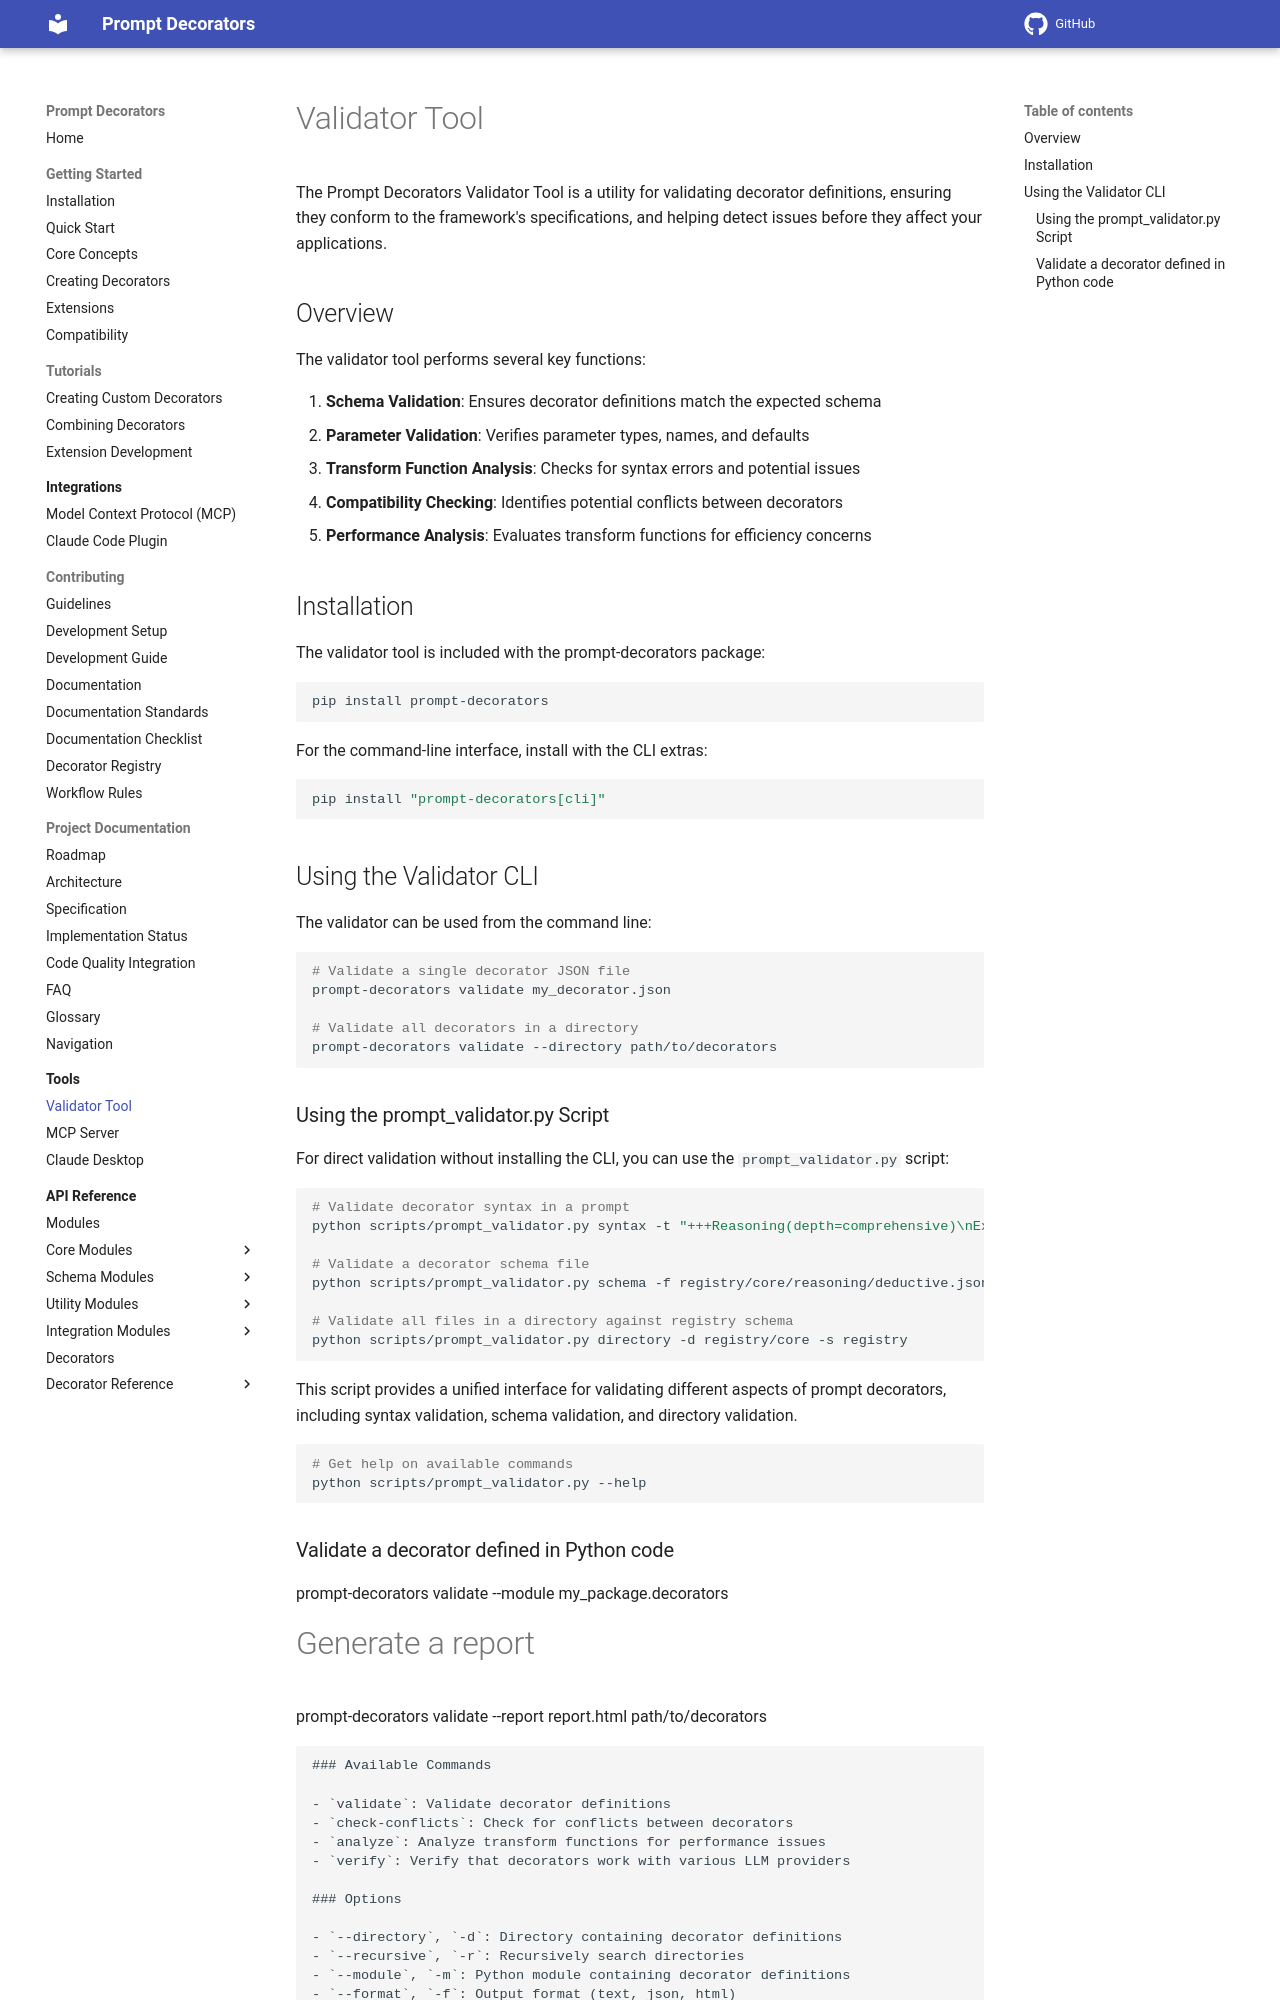

repository: synaptiai/prompt-decorators · page: validator_tool/index.html · generator: mkdocs

# Validator Tool

The Prompt Decorators Validator Tool is a utility for validating decorator definitions, ensuring they conform to the framework's specifications, and helping detect issues before they affect your applications.

## Overview

The validator tool performs several key functions:

1. **Schema Validation**: Ensures decorator definitions match the expected schema
2. **Parameter Validation**: Verifies parameter types, names, and defaults
3. **Transform Function Analysis**: Checks for syntax errors and potential issues
4. **Compatibility Checking**: Identifies potential conflicts between decorators
5. **Performance Analysis**: Evaluates transform functions for efficiency concerns

## Installation

The validator tool is included with the prompt-decorators package:

```bash
pip install prompt-decorators
```

For the command-line interface, install with the CLI extras:

```bash
pip install "prompt-decorators[cli]"
```

## Using the Validator CLI

The validator can be used from the command line:

```bash
# Validate a single decorator JSON file
prompt-decorators validate my_decorator.json

# Validate all decorators in a directory
prompt-decorators validate --directory path/to/decorators
```

### Using the prompt_validator.py Script

For direct validation without installing the CLI, you can use the `prompt_validator.py` script:

```bash
# Validate decorator syntax in a prompt
python scripts/prompt_validator.py syntax -t "+++Reasoning(depth=comprehensive)\nExplain quantum computing."

# Validate a decorator schema file
python scripts/prompt_validator.py schema -f registry/core/reasoning/deductive.json

# Validate all files in a directory against registry schema
python scripts/prompt_validator.py directory -d registry/core -s registry
```

This script provides a unified interface for validating different aspects of prompt decorators, including syntax validation, schema validation, and directory validation.

```bash
# Get help on available commands
python scripts/prompt_validator.py --help
```

### Validate a decorator defined in Python code
prompt-decorators validate --module my_package.decorators
